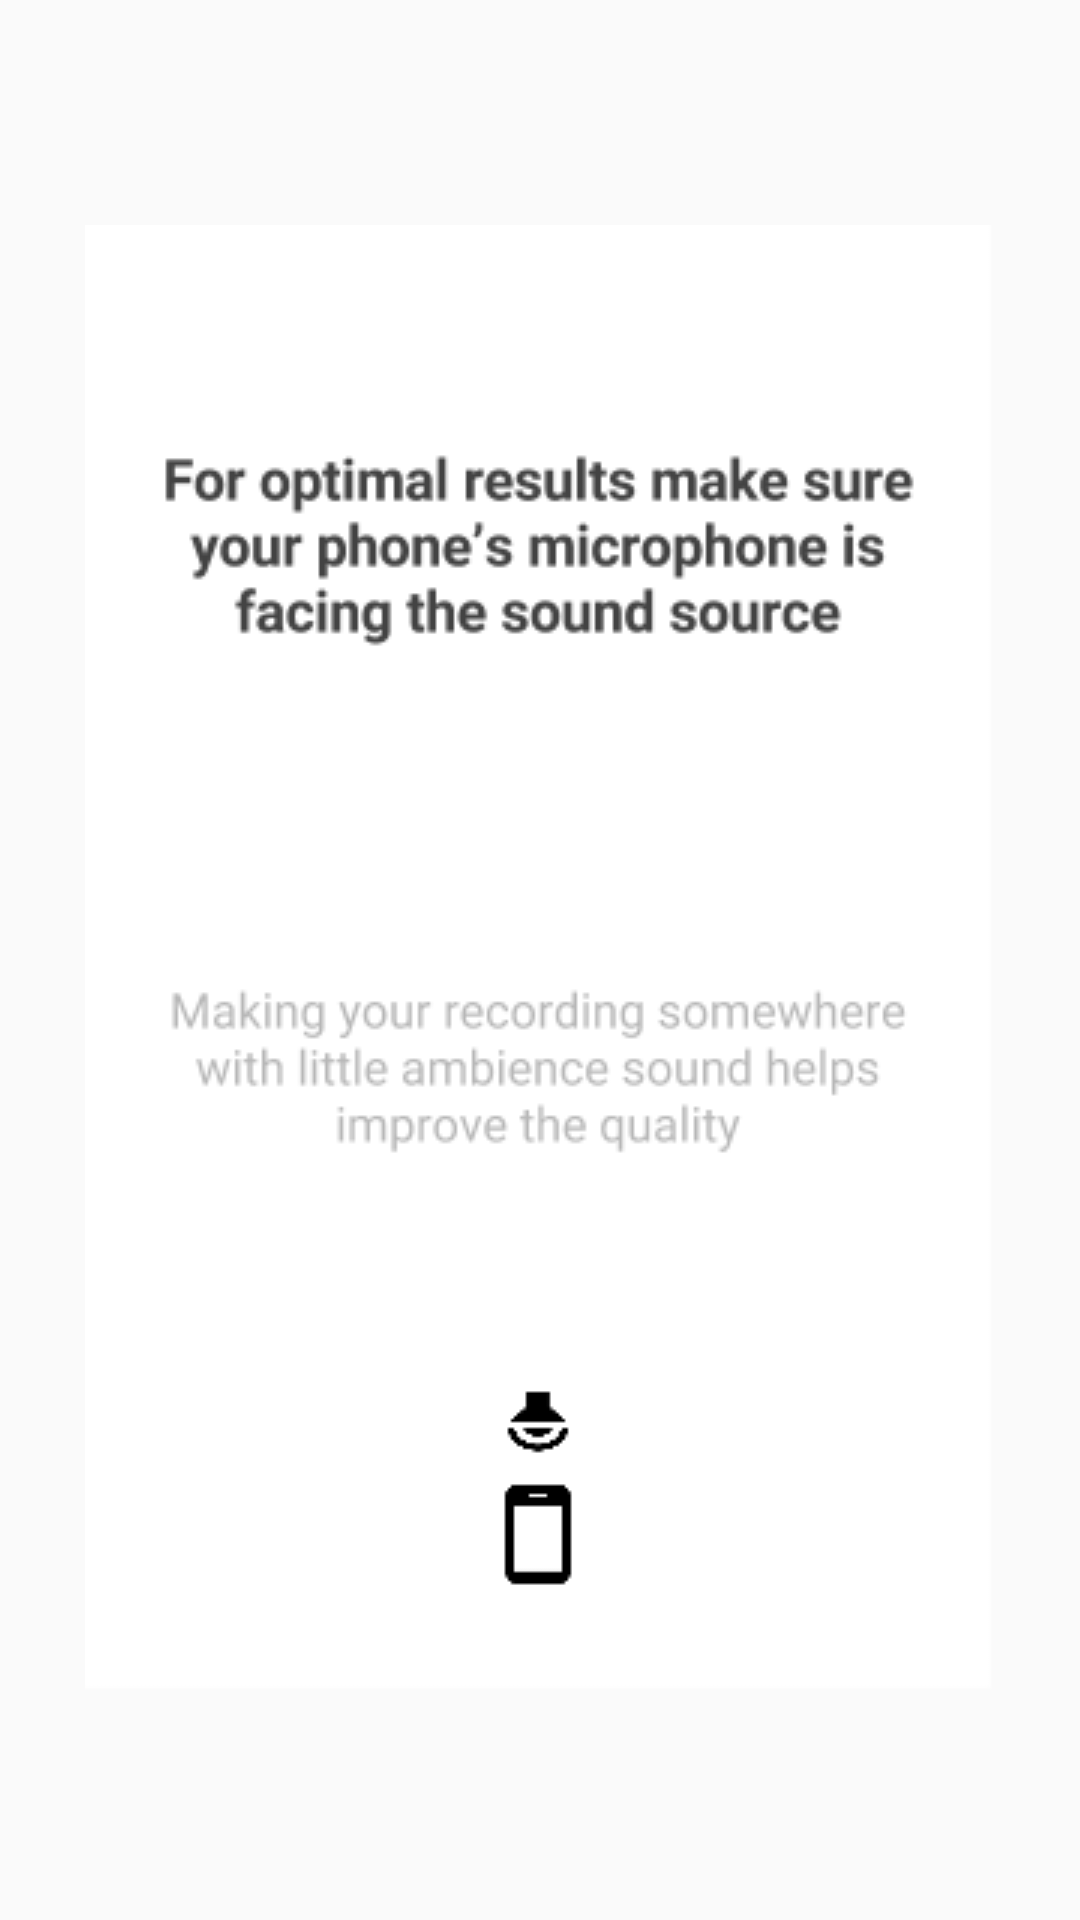

This screen was rendered from an Android layout file. Write that file and the resources it references.
<!-- AndroidManifest.xml: application theme AppTheme -->
<!-- res/layout/activity_splash.xml -->
<FrameLayout xmlns:android="http://schemas.android.com/apk/res/android"
    xmlns:tools="http://schemas.android.com/tools"
    android:layout_width="fill_parent"
    android:layout_height="fill_parent"

    tools:context="net.zedge.ringtonecreator.SplashActivity">


    <ImageView

        android:layout_width="wrap_content"
        android:layout_height="wrap_content"
        android:id="@+id/imageView"
        android:layout_gravity="center"
        android:src="@drawable/tutorial2" />
</FrameLayout>
<!-- resources referenced by this layout -->
<resources>
  <!-- drawable tutorial2: png bitmap (drawable, 12894 bytes) -->
  <style name="AppTheme" parent="Theme.AppCompat.Light.DarkActionBar">
          
          <item name="colorPrimary">#37424f</item>
          <item name="colorPrimaryDark">#37424f</item>
          <item name="colorAccent">@color/colorAccent</item>
      </style>
  <!-- not gathered from this repository: default colours our renderer supplied (Android Studio template values) -->
  <color name="colorAccent">#FF03DAC5</color>
</resources>
